Run: headless pygame with SDL's dummy video driver; simulated clock (each Clock.tick advances the game by its frame time, no real sleeping); random seed 0; keys injected as events and as key.get_pressed() state; no mouse input.
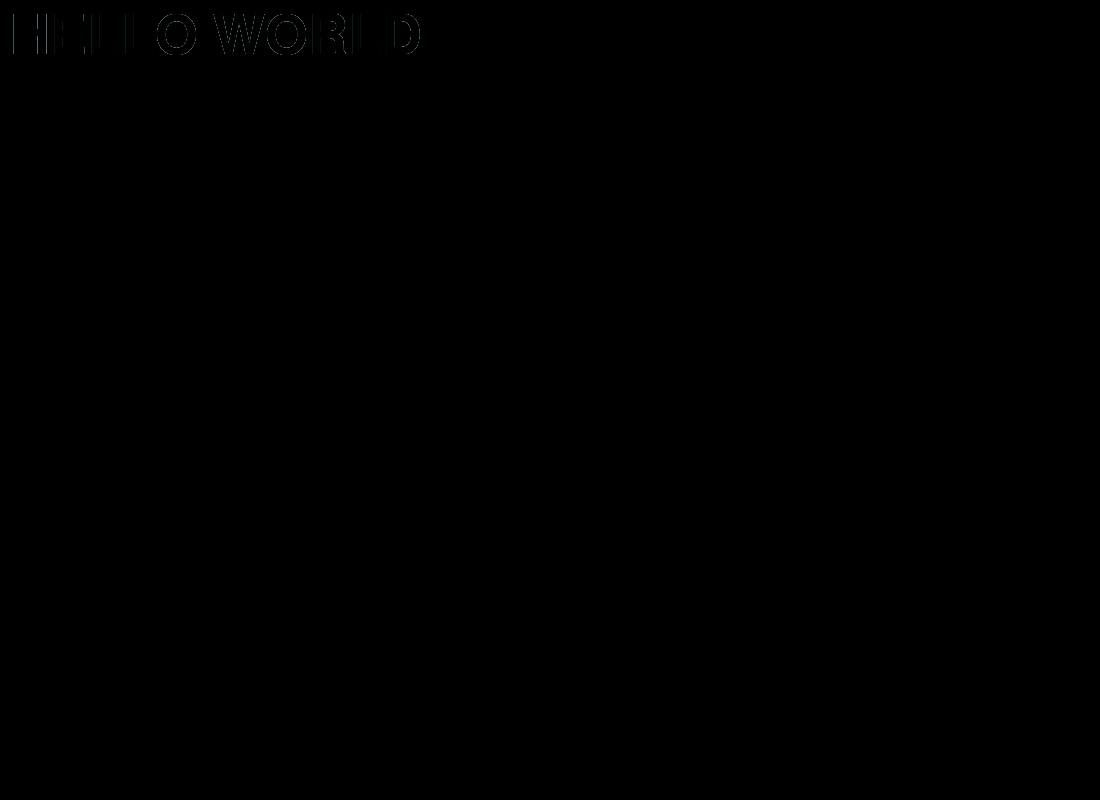
Frame 1 of 4 · flips 1–60 · no input
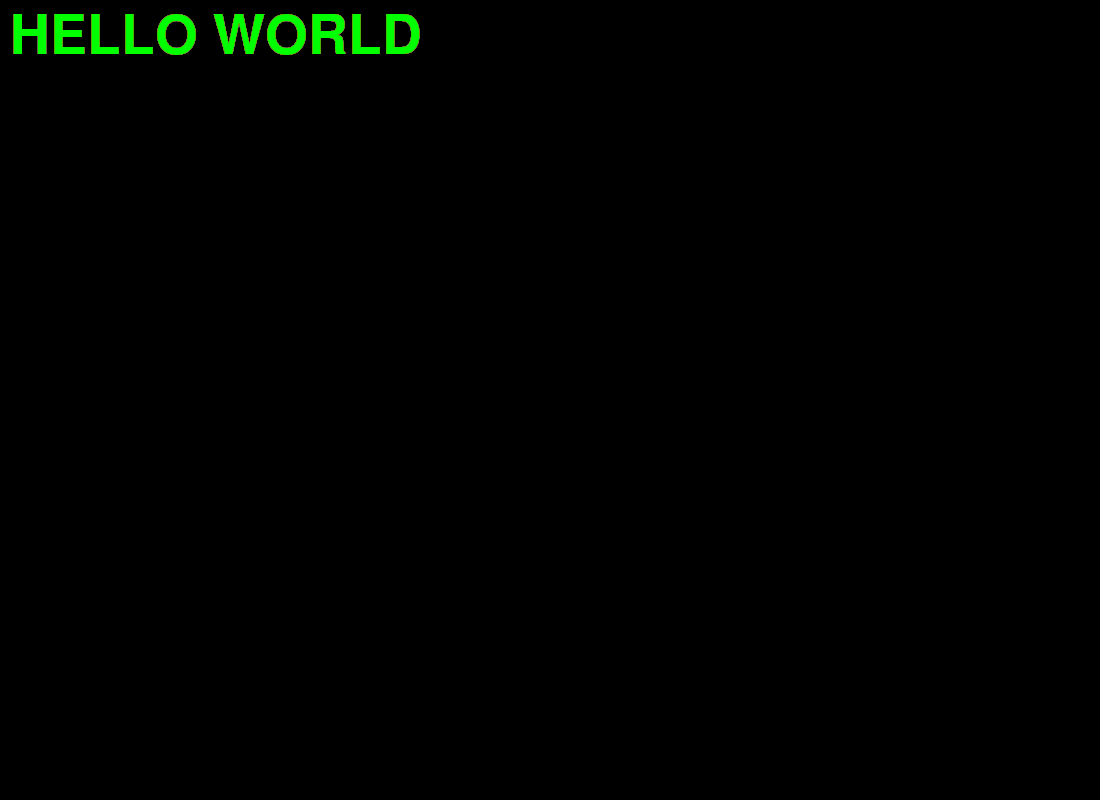
Frame 2 of 4 · flips 61–180 · tapped SPACE, RETURN · held RIGHT (→), D
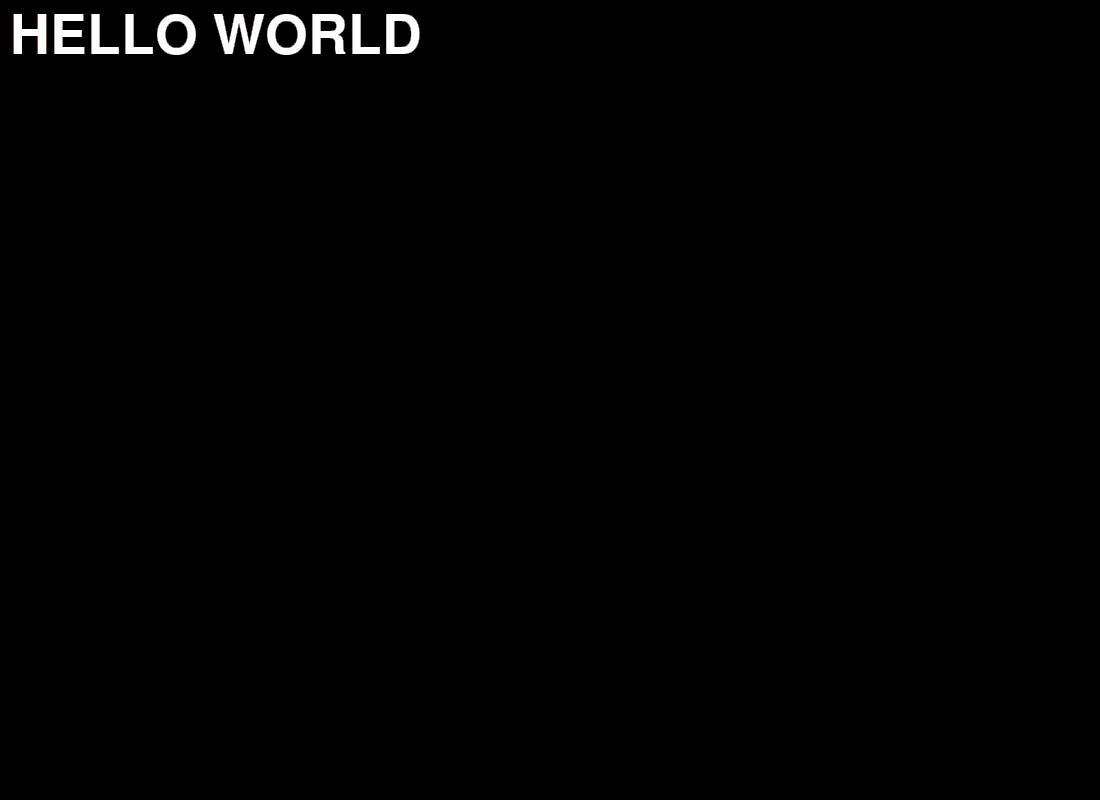
Frame 3 of 4 · flips 181–300 · held DOWN (↓), S
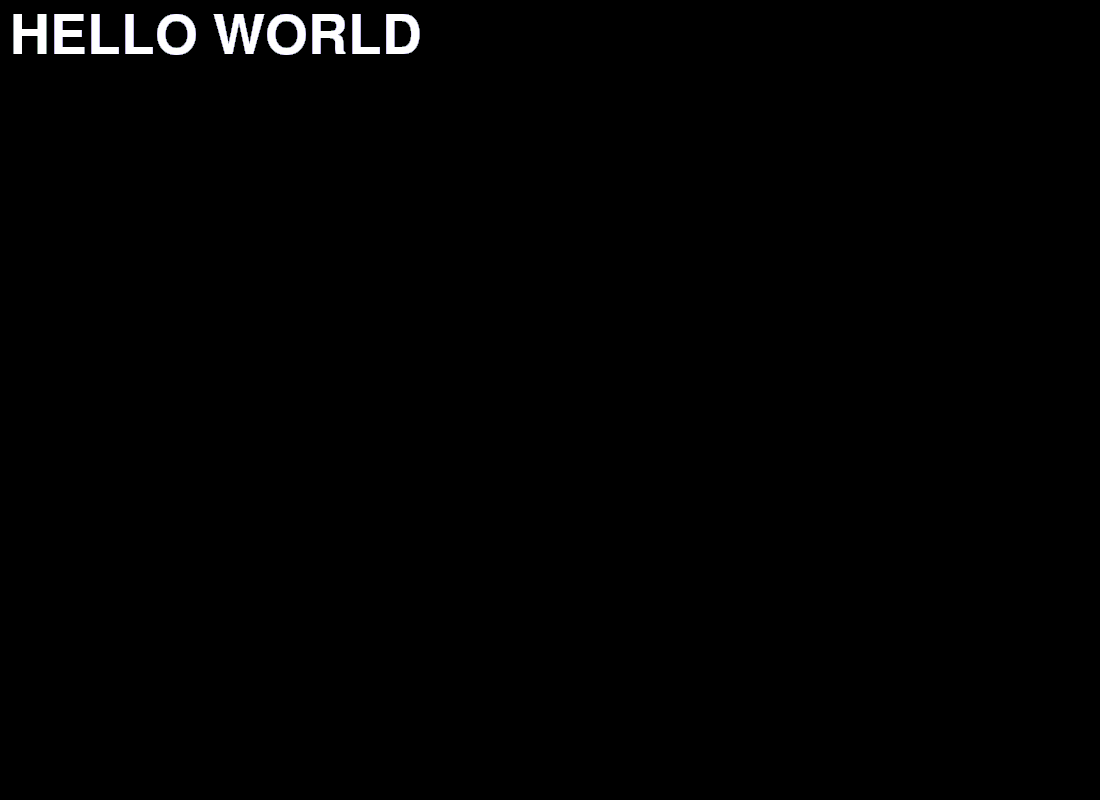
Frame 4 of 4 · flips 301–420 · held LEFT (←), A, UP (↑), W

The pygame program that drew these frames:

#### PYGAME BUILDING TEMPLATE ####
#### 2014 SEPTEMBER 03        ####

#### ESSENTIAL IMPORTS
import pygame
import random
import math
import time
import os

def main():

    #### DISPLAY OPTIONS
    SCREEN_WIDTH = 1100
    SCREEN_HEIGHT = 800
    SCREEN_SIZE = [SCREEN_WIDTH, SCREEN_HEIGHT]
    
    game = MainGame(SCREEN_SIZE)
    game.setFPS(2)
    game.setCaption("TEMPLATE")

    # run
    game.run()

#### MAIN CLASS
class MainGame():
    " main class for the game and its properties"
    
    def __init__(self, screenSize):
        """ constructor """
        # Setup
        pygame.init()

        # initialize all variables that will be used later
        self.FPS = 1
        self.isFinished = False

        # pygame variables
        self.pyClock = pygame.time.Clock()
        self.pyFont = pygame.font.Font(None, 80)
        self.pyScreen = pygame.display.set_mode(screenSize)

        #### BASIC COLOR DEFINITION
        self.COLOR_BLACK = [0, 0, 0]
        self.COLOR_WHITE = [255, 255, 255]
        self.COLOR_RED = [255, 0, 0]
        self.COLOR_GREEN = [0, 255, 0]
        self.COLOR_BLUE = [0, 0, 255]

        self.COLORS = [[0, 0, 0],
                       [255, 255, 255],
                       [255, 0, 0],
                       [0, 255, 0],
                       [0, 0, 255]]
                        

    ### GETTERS and SETTERS
    # Set
    def setFPS(self, fps):
        self.FPS = fps

    def setCaption(self, cap):
        pygame.display.set_caption(cap)

    ### Main methods
    def run(self):
        """ run the main methods """
 
        while self.isFinished == False:
            self.pyClock.tick(self.FPS)

            ### Events
            for events in pygame.event.get():

                # Exit the game
                if events.type == pygame.QUIT:
                    self.isFinished = True

            ### Screen draws
            self.pyScreen.blit(self.pyFont.render("HELLO WORLD", True, random.choice(self.COLORS)), [10, 10])
            
            ### Screen update
            pygame.display.flip()

        ### Terminating pygame
        pygame.quit()        

#### Runs the main program
main()
